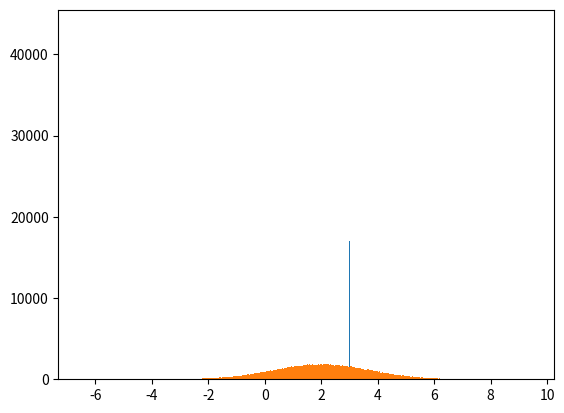

The matplotlib source for this figure:
from matplotlib import pyplot as plt
import numpy as np
from math import e
import math

num_points = 1
total_num_points = 250000
EPS = 1e-1


def check_distribution(data, mean, std_dev):
    return abs(np.mean(data) - mean) <= EPS and abs(np.std(data) - std_dev) <= EPS


def plot_points(x,y, distribution_name):
    plt.plot(x,y)
    plt.title("Distribution " + distribution_name)
    plt.show()


def gamma_distribution_generator(v):
    c = 1 / v
    xi = v ** (v / (1 - v))
    a = math.e ** (xi * (v - 1))

    while True:
        U = np.random.uniform(low=0, high=1, size=num_points)
        Y = ((-1) * np.log(U)) ** c
        res = a * e ** ((Y ** v) - Y)
        if np.all(U <= res):
            break
    X = Y
    return X[0]


def gamma_distribution():
    Y = []

    alpha = 3
    lambda_ = 2
    v = 0.17

    for i in range(total_num_points):
        Y.append(gamma_distribution_generator(v))

    Y = np.array(Y)

    # transforming the Gamma distribution from (0, 1, v) to (alpha, lambda, v)
    Y /= lambda_
    Y += alpha

    plt.hist(Y, bins=total_num_points // 500)
    plt.show()
    print("*" * 10)
    print("Gamma distribution:")

    print("Mean of generated data: ", np.mean(Y))
    print("Variance of generated data: ", np.std(Y) ** 2)
    print("Std dev of generated data: ", np.std(Y))

    mean = alpha + v / lambda_
    variance = v / (lambda_ ** 2)

    print("Mean (formula): ", mean)
    print("Variance (formula) : ", variance)
    print("Std dev (formula): ", math.sqrt(variance))

    if check_distribution(Y, mean, np.sqrt(variance)):
        print("The generated distribution has the right mean and standard "
              "deviation")
    else:
        print("The generated distribution does not have the right mean and "
              "standard deviation")
    print("*" * 10)


def normal_distribution_generator():
    while True:
        U = np.random.uniform(low=0, high=1, size=num_points)
        Y = np.random.exponential(scale=1, size=num_points)
        res = e ** ((-1) * (Y ** 2) / 2 + Y - 0.5)
        if np.all(U <= res):
            break
    X1 = Y
    U = np.random.uniform(low=0, high=1, size=num_points)
    if U <= 0.5:
        s = 1
    else:
        s = -1
    X = s * X1
    return X[0]


def normal_distribution():
    Y = []
    mean = 2
    variance = 3
    for i in range(total_num_points):
        Y.append(normal_distribution_generator())


    Y = np.array(Y)
    print(np.mean(Y))
    Y *= math.sqrt(variance)
    Y += mean

    plt.hist(Y, bins=total_num_points // 500)
    plt.show()
    print("*" * 10)

    print("Normal distribution:")

    print("Mean of generated data: ", np.mean(Y))
    print("Variance of generated data: ", np.std(Y) ** 2)
    print("Std dev of generated data: ", np.std(Y))

    print("Mean (formula): ", mean)
    print("Variance (formula) : ", variance)
    print("Std dev (formula): ", math.sqrt(variance))

    if check_distribution(Y, mean, math.sqrt(variance)):
        print("The generated distribution has the right mean and standard "
              "deviation")
    else:
        print("The generated distribution does not have the right mean and "
              "standard deviation")
    print("*" * 10)


def main():
    gamma_distribution()
    normal_distribution()


if __name__=='__main__':
    main()

